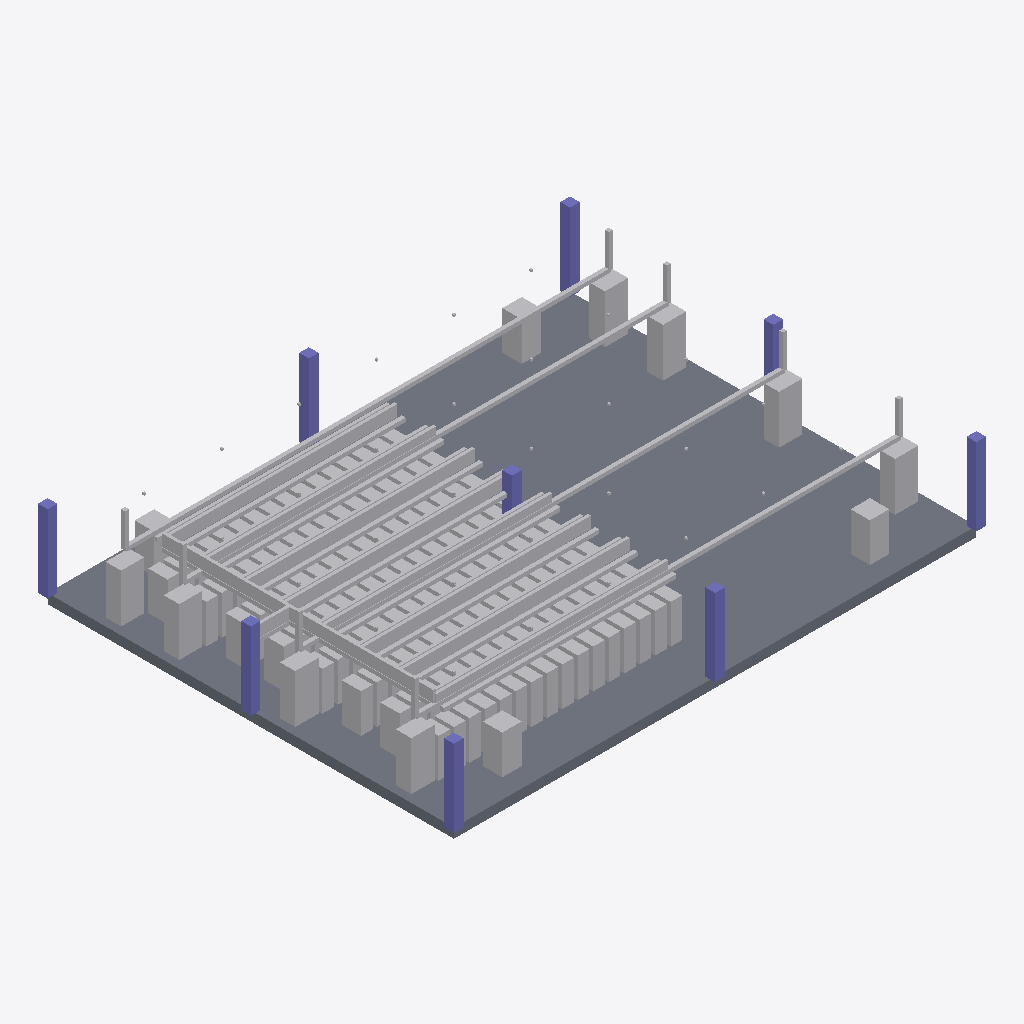
Isometric view of an IFC building model (IFC-SPF (STEP), schema IFC4, length unit millimetre), seen from the south-west, elements coloured by IFC class (only those large enough to see are counted): 185 other elements (light grey), 9 columns (violet), 1 slab (grey).
Extent 27.5 m × 21.5 m × 5.2 m (x, y, z). Storeys (1): DataHallStorey at 0.00 m. Elements (226): 128 IfcFurniture, 30 IfcFlowTerminal, 26 IfcPipeSegment, 20 IfcCableCarrierSegment, 9 IfcColumn, 8 IfcEnergyConversionDevice, 4 IfcElectricDistributionBoard, 1 IfcSlab.

HEADER;
FILE_DESCRIPTION(('ViewDefinition [CoordinationView]'),'2;1');
FILE_NAME('','2026-11-22T09:22:50',(''),(''),'IfcOpenShell 0.9.0post1+b5e509b','IfcOpenShell 0.9.0post1+b5e509b','');
FILE_SCHEMA(('IFC4'));
ENDSEC;
DATA;
#1=IFCPROJECT('2wzUwNB0z8_ATCfeFf5JgL',$,'DataHallProject',$,$,$,$,$,#6);
#7=IFCSITE('0I83A25EL9s9WbC5JOLnVd',$,'Site',$,$,$,$,$,$,$,$,$,$,$);
#8=IFCBUILDING('1D$12GrWv6oAGwLbZM5q3t',$,'Building',$,$,$,$,$,$,$,$,$);
#9=IFCBUILDINGSTOREY('0jAF3uy0f2SxYL9dzQiiIs',$,'DataHallStorey',$,$,$,$,$,$,0.0);
#169=IFCSLAB('0t2auoo_H0VwVK7J4lA4f2',$,$,$,$,#168,#163,$,.FLOOR.);
#3733=IFCPIPESEGMENT('2$5Zgbmgj4sfjMw5FqFiDw',$,'CHW-Supply-Branch-8',$,'CHW-Supply',#3732,#3727,$,$);
#3215=IFCCABLECARRIERSEGMENT('2zVXHjoUj1jQHdaLoHZlWd',$,'CableTray-Row-F',$,'CableTray',#3214,#3209,$,$);
#3159=IFCCABLECARRIERSEGMENT('2oLUQnjej7geXlBsFIsDhr',$,'CableTray-Row-B',$,'CableTray',#3158,#3153,$,$);
#3173=IFCCABLECARRIERSEGMENT('0m3SgoIdH9YQ1iLe6QB77q',$,'CableTray-Row-C',$,'CableTray',#3172,#3167,$,$);
#3243=IFCCABLECARRIERSEGMENT('2sqY2HDaLAH9b7ih8Dn4jb',$,'CableTray-Row-H',$,'CableTray',#3242,#3237,$,$);
#3131=IFCCABLECARRIERSEGMENT('03sIyj9i95ZPSB$$ARenIL',$,'CableTray-MainTrunk',$,'CableTray',#3130,#3125,$,$);
#3201=IFCCABLECARRIERSEGMENT('2CD_XpWOv21guychKhbVQo',$,'CableTray-Row-E',$,'CableTray',#3200,#3195,$,$);
#3649=IFCPIPESEGMENT('02hzxFOKP0b8FPGYGUutPv',$,'CHW-Supply-Branch-5',$,'CHW-Supply',#3648,#3643,$,$);
#3705=IFCPIPESEGMENT('0w9caFcgH0nPRAgI$oyVsG',$,'CHW-Supply-Branch-7',$,'CHW-Supply',#3704,#3699,$,$);
#3677=IFCPIPESEGMENT('0CLtHV4DzELfHV_6CcMYca',$,'CHW-Supply-Branch-6',$,'CHW-Supply',#3676,#3671,$,$);
#3145=IFCCABLECARRIERSEGMENT('3cFrxVdr5D4R$9RAc0yhuW',$,'CableTray-Row-A',$,'CableTray',#3144,#3139,$,$);
#3229=IFCCABLECARRIERSEGMENT('2owIsQiITENQ8Q1JpC3JND',$,'CableTray-Row-G',$,'CableTray',#3228,#3223,$,$);
#3187=IFCCABLECARRIERSEGMENT('0iMONc$lz1YghCuLKEEm$W',$,'CableTray-Row-D',$,'CableTray',#3186,#3181,$,$);
#2499=IFCENERGYCONVERSIONDEVICE('0tGo4cX0nCzwb86LKUwJ3d',$,$,$,'CRAH',#2498,#2493,$);
#2513=IFCENERGYCONVERSIONDEVICE('3Pme4sxtb3sPONzGT6NLN1',$,$,$,'CRAH',#2512,#2507,$);
#2583=IFCENERGYCONVERSIONDEVICE('2I7cp$jA14JQKHTYns8hx9',$,$,$,'CRAH',#2582,#2577,$);
#2541=IFCENERGYCONVERSIONDEVICE('21ofbzjUfBJhrkvKJ3nrSI',$,$,$,'CRAH',#2540,#2535,$);
#2527=IFCENERGYCONVERSIONDEVICE('1_vlDAjrPDUxV7GOzKuVFQ',$,$,$,'CRAH',#2526,#2521,$);
#2569=IFCENERGYCONVERSIONDEVICE('0p_Mi1IHXAVuip76iZXCVp',$,$,$,'CRAH',#2568,#2563,$);
#2555=IFCENERGYCONVERSIONDEVICE('3hVOVHRBXAe91pwehmbYeK',$,$,$,'CRAH',#2554,#2549,$);
#2597=IFCENERGYCONVERSIONDEVICE('2Jg3K_7rT6oAv2YH6FMHR2',$,$,$,'CRAH',#2596,#2591,$);
#2617=IFCELECTRICDISTRIBUTIONBOARD('0bamTW9zr36eMHsKnZIv9M',$,$,$,'PDU',#2616,#2611,$,.USERDEFINED.);
#2645=IFCELECTRICDISTRIBUTIONBOARD('3CxIIG_l5CSwlPPGHYD885',$,$,$,'PDU',#2644,#2639,$,.USERDEFINED.);
#3425=IFCPIPESEGMENT('3B0IiStir72v7GcFgix8aF',$,'CHW-Supply-Row-A',$,'CHW-Supply',#3424,#3419,$,$);
#3453=IFCPIPESEGMENT('2umPFUJifFDvGCM9aGzYhe',$,'CHW-Supply-Row-C',$,'CHW-Supply',#3452,#3447,$,$);
#3495=IFCPIPESEGMENT('0b_kwivMT098hTOy29NVeu',$,'CHW-Supply-Row-F',$,'CHW-Supply',#3494,#3489,$,$);
#3467=IFCPIPESEGMENT('2lfTVi1VT2pezQIidAXKsj',$,'CHW-Supply-Row-D',$,'CHW-Supply',#3466,#3461,$,$);
#3509=IFCPIPESEGMENT('0ScQ3GEgz1aBi_IYKnPZJR',$,'CHW-Supply-Row-G',$,'CHW-Supply',#3508,#3503,$,$);
#3523=IFCPIPESEGMENT('2wfz2KVE9AaRIRBnYsY2t4',$,'CHW-Supply-Row-H',$,'CHW-Supply',#3522,#3517,$,$);
#3439=IFCPIPESEGMENT('0Rc4Hxpzn1$AjLkMXupY9F',$,'CHW-Supply-Row-B',$,'CHW-Supply',#3438,#3433,$,$);
#79=IFCCOLUMN('0g8HHar$bAf8n52yS7AYjx',$,$,$,$,#78,#73,$,$);
#37=IFCCOLUMN('33$jvQ3SD7C9M6K4rfHyCb',$,$,$,$,#36,#31,$,$);
#2659=IFCELECTRICDISTRIBUTIONBOARD('26glJJbL1BgvIOvZ2Bl76v',$,$,$,'PDU',#2658,#2653,$,.USERDEFINED.);
#3481=IFCPIPESEGMENT('1YqTl9JuLEHg5BYiuz23K6',$,'CHW-Supply-Row-E',$,'CHW-Supply',#3480,#3475,$,$);
#51=IFCCOLUMN('3RtbD$EQr7og$bzjofJ5Kz',$,$,$,$,#50,#45,$,$);
#65=IFCCOLUMN('1dVQhX7X9B4QLHTjQ8pC5X',$,$,$,$,#64,#59,$,$);
#121=IFCCOLUMN('0DSHo_tWTEsOH$3t8l2pT2',$,$,$,$,#120,#115,$,$);
#149=IFCCOLUMN('0ZmJDmzK19TgEuraMzuVsL',$,$,$,$,#148,#143,$,$);
#107=IFCCOLUMN('0GLFaGmiLFJ8uN37IfdPVC',$,$,$,$,#106,#101,$,$);
#765=IFCFURNITURE('0Fi4FljDP2nQxXi0QvcxOk',$,$,$,'Rack',#764,#759,$,.USERDEFINED.);
#477=IFCFURNITURE('14W1jY2J10DPpRrimNCNml',$,$,$,'Rack',#476,#471,$,.USERDEFINED.);
#2205=IFCFURNITURE('20BI5qTAT0keR8ZqoMJwUi',$,$,$,'Rack',#2204,#2199,$,.USERDEFINED.);
#1341=IFCFURNITURE('1W4VH_tyz5SRmO$GpEff6b',$,$,$,'Rack',#1340,#1335,$,.USERDEFINED.);
#2631=IFCELECTRICDISTRIBUTIONBOARD('11sNXNfor7M8WVCq9JJa3V',$,$,$,'PDU',#2630,#2625,$,.USERDEFINED.);
#3411=IFCPIPESEGMENT('2LXMsoT3HBLO0v4r0O_82E',$,'CHW-Supply-MainTrunk',$,'CHW-Supply',#3410,#3405,$,$);
#3383=IFCCABLECARRIERSEGMENT('2w0dMRdon5mAdUpQfKCBTs',$,'Busway-Row-H',$,'Busway',#3382,#3377,$,$);
#297=IFCFURNITURE('2ikfpayqDBpRLCUMbRY_Zg',$,$,$,'Rack',#296,#291,$,.USERDEFINED.);
#333=IFCFURNITURE('2JfI_CbBPCkB701AQ3fRkR',$,$,$,'Rack',#332,#327,$,.USERDEFINED.);
#369=IFCFURNITURE('0ff8q$4a91B8gV7PaaUTB7',$,$,$,'Rack',#368,#363,$,.USERDEFINED.);
#441=IFCFURNITURE('25fkapgxb2JhHehyusLNlz',$,$,$,'Rack',#440,#435,$,.USERDEFINED.);
#405=IFCFURNITURE('2xNJbNRG50kvOoCoXsbVsF',$,$,$,'Rack',#404,#399,$,.USERDEFINED.);
#3285=IFCCABLECARRIERSEGMENT('3FL9FNSz155PDA16G6KVop',$,'Busway-Row-A',$,'Busway',#3284,#3279,$,$);
#3355=IFCCABLECARRIERSEGMENT('0vdehufPjD08hLuqhbL30w',$,'Busway-Row-F',$,'Busway',#3354,#3349,$,$);
#3299=IFCCABLECARRIERSEGMENT('2GzeloXfXE3uOjE_TdBnSO',$,'Busway-Row-B',$,'Busway',#3298,#3293,$,$);
#3313=IFCCABLECARRIERSEGMENT('3pyDWEpsr1P9gVs4Kj4ce9',$,'Busway-Row-C',$,'Busway',#3312,#3307,$,$);
#3327=IFCCABLECARRIERSEGMENT('3z8EeMK1z05A$g358oYuGP',$,'Busway-Row-D',$,'Busway',#3326,#3321,$,$);
#3369=IFCCABLECARRIERSEGMENT('1OA7jXdRX7aOd7ZuTTwxLZ',$,'Busway-Row-G',$,'Busway',#3368,#3363,$,$);
#3341=IFCCABLECARRIERSEGMENT('0biz8ADU11eO3hYrAoh8Hx',$,'Busway-Row-E',$,'Busway',#3340,#3335,$,$);
#225=IFCFURNITURE('0KJoI01aH8rvtKJhoM9vLw',$,$,$,'Rack',#224,#219,$,.USERDEFINED.);
#387=IFCFURNITURE('0VtMXT$hb7$9zurV_341b2',$,$,$,'Rack',#386,#381,$,.USERDEFINED.);
#315=IFCFURNITURE('15N9KJeVX9BBwci22IXEDd',$,$,$,'Rack',#314,#309,$,.USERDEFINED.);
#351=IFCFURNITURE('32mjmBD$D9s8RVVjQFDDFw',$,$,$,'Rack',#350,#345,$,.USERDEFINED.);
#423=IFCFURNITURE('2JNbL6GfLB7fPyVD55QdIw',$,$,$,'Rack',#422,#417,$,.USERDEFINED.);
#459=IFCFURNITURE('1Vv3dCR3HBcA_I_a_X2XG5',$,$,$,'Rack',#458,#453,$,.USERDEFINED.);
#135=IFCCOLUMN('3G36zZNwL8QhmMbCvk5ZiA',$,$,$,$,#134,#129,$,$);
#1917=IFCFURNITURE('0k$8S8dKP8xuglKt3aC9MX',$,$,$,'Rack',#1916,#1911,$,.USERDEFINED.);
#1629=IFCFURNITURE('3cHdsb0296bxG$tSjVFn1H',$,$,$,'Rack',#1628,#1623,$,.USERDEFINED.);
#1053=IFCFURNITURE('3EuRxZ285FNwc90RUTFgOY',$,$,$,'Rack',#1052,#1047,$,.USERDEFINED.);
#279=IFCFURNITURE('2bFmitItz7leiVnRIafAcu',$,$,$,'Rack',#278,#273,$,.USERDEFINED.);
#93=IFCCOLUMN('3VlAls9IX5sw2bdlBxieSP',$,$,$,$,#92,#87,$,$);
#1935=IFCFURNITURE('0axBfyurX7aPlKF_ek5GCK',$,$,$,'Rack',#1934,#1929,$,.USERDEFINED.);
#1071=IFCFURNITURE('2SVKHwxLT6F9kn1VjbYCLi',$,$,$,'Rack',#1070,#1065,$,.USERDEFINED.);
#783=IFCFURNITURE('1FrRr4GHrDnuyBwrW_4FIN',$,$,$,'Rack',#782,#777,$,.USERDEFINED.);
#189=IFCFURNITURE('2tn5xRtoHENOSLM4n2KKjW',$,$,$,'Rack',#188,#183,$,.USERDEFINED.);
#207=IFCFURNITURE('2WHovvUKD7OQkTGGAUYaHB',$,$,$,'Rack',#206,#201,$,.USERDEFINED.);
#243=IFCFURNITURE('0TSGz4B2H7wx0tV8zKRufY',$,$,$,'Rack',#242,#237,$,.USERDEFINED.);
#261=IFCFURNITURE('10oHz89HX19RGf_414$sAP',$,$,$,'Rack',#260,#255,$,.USERDEFINED.);
#3117=IFCCABLECARRIERSEGMENT('3HHOuBDd1ACBjT7_bQACBA',$,'CableTray-EntryFeeder',$,'CableTray',#3116,#3111,$,$);
#3271=IFCCABLECARRIERSEGMENT('3wonxsIyrCJfT1DJjxcrLF',$,'Busway-MainTrunk',$,'Busway',#3270,#3265,$,$);
#3635=IFCPIPESEGMENT('3FVxHwqNX1jQNzpzM$K66o',$,'CHW-Supply-Drop-4',$,'CHW-Supply',#3634,#3629,$,$);
#1647=IFCFURNITURE('2P1o7RCHP6DQGtQEoKErKU',$,$,$,'Rack',#1646,#1641,$,.USERDEFINED.);
#3607=IFCPIPESEGMENT('1VESKf07z8Pgs1RkHvQMZx',$,'CHW-Supply-Drop-3',$,'CHW-Supply',#3606,#3601,$,$);
#3579=IFCPIPESEGMENT('3y9TAxydP26OhU1y5y_M_l',$,'CHW-Supply-Drop-2',$,'CHW-Supply',#3578,#3573,$,$);
#3551=IFCPIPESEGMENT('1lg$axXEj3SeE6dlMjAR3_',$,'CHW-Supply-Drop-1',$,'CHW-Supply',#3550,#3545,$,$);
#3691=IFCPIPESEGMENT('06yVa3Y7vD6v7sgXmFg62i',$,'CHW-Supply-Drop-6',$,'CHW-Supply',#3690,#3685,$,$);
#3663=IFCPIPESEGMENT('0m5O0r6i15dO$1qvWUDX7J',$,'CHW-Supply-Drop-5',$,'CHW-Supply',#3662,#3657,$,$);
#3719=IFCPIPESEGMENT('2$Vq6i2Tn5mRaRTCFFEeAG',$,'CHW-Supply-Drop-7',$,'CHW-Supply',#3718,#3713,$,$);
#3747=IFCPIPESEGMENT('2jTrm51rD5tg75Th4zfPHl',$,'CHW-Supply-Drop-8',$,'CHW-Supply',#3746,#3741,$,$);
#1017=IFCFURNITURE('2DAP5rWcvDHwGTq7WafV6w',$,$,$,'Rack',#1016,#1011,$,.USERDEFINED.);
#981=IFCFURNITURE('2hbxbhZnTDVRpIGUcrP1BS',$,$,$,'Rack',#980,#975,$,.USERDEFINED.);
#2007=IFCFURNITURE('17tQpEoxj4jhhckMZICePS',$,$,$,'Rack',#2006,#2001,$,.USERDEFINED.);
#1179=IFCFURNITURE('1ZvEA$YSnEUQuOLpSCAnrx',$,$,$,'Rack',#1178,#1173,$,.USERDEFINED.);
#1845=IFCFURNITURE('33XJvMyeT0ZAcKVOvE0_Sr',$,$,$,'Rack',#1844,#1839,$,.USERDEFINED.);
#2079=IFCFURNITURE('2DIXtcX8vF08jIq7rk2568',$,$,$,'Rack',#2078,#2073,$,.USERDEFINED.);
#2115=IFCFURNITURE('27tZ$Se9bBMwQXkIFZOFVT',$,$,$,'Rack',#2114,#2109,$,.USERDEFINED.);
#1143=IFCFURNITURE('15caG5bETElOejxv_k7mhZ',$,$,$,'Rack',#1142,#1137,$,.USERDEFINED.);
#1251=IFCFURNITURE('14Ai8qkC95yBmaIoopAO_I',$,$,$,'Rack',#1250,#1245,$,.USERDEFINED.);
#1773=IFCFURNITURE('36sVjE8QTDrvj0jh8k32Ag',$,$,$,'Rack',#1772,#1767,$,.USERDEFINED.);
#1809=IFCFURNITURE('2Huti5hn1EawVdi18eIVku',$,$,$,'Rack',#1808,#1803,$,.USERDEFINED.);
#2043=IFCFURNITURE('3rhb$jbBT379oQouLiAYeS',$,$,$,'Rack',#2042,#2037,$,.USERDEFINED.);
#2169=IFCFURNITURE('2GLUORIFTB2B$2rMpiFpvK',$,$,$,'Rack',#2168,#2163,$,.USERDEFINED.);
#855=IFCFURNITURE('1f1Qve5bf88A_GkZIGz1po',$,$,$,'Rack',#854,#849,$,.USERDEFINED.);
#873=IFCFURNITURE('3yj7ca9Ub06PK$XKPtRcyF',$,$,$,'Rack',#872,#867,$,.USERDEFINED.);
#909=IFCFURNITURE('3hf46Q66nEgRF7tfRrKAsN',$,$,$,'Rack',#908,#903,$,.USERDEFINED.);
#945=IFCFURNITURE('2CCokMTAn4nekmo9RynS9b',$,$,$,'Rack',#944,#939,$,.USERDEFINED.);
#1161=IFCFURNITURE('2STSeIbG54WQsz5Bb_9Xtq',$,$,$,'Rack',#1160,#1155,$,.USERDEFINED.);
#1269=IFCFURNITURE('2VeX1CITv7Ixu92SYTV$4d',$,$,$,'Rack',#1268,#1263,$,.USERDEFINED.);
#1719=IFCFURNITURE('0XMLIxKIz9QAUpJSpYHiOV',$,$,$,'Rack',#1718,#1713,$,.USERDEFINED.);
#1755=IFCFURNITURE('1rjZ1eLkz2BvgS66fJngtt',$,$,$,'Rack',#1754,#1749,$,.USERDEFINED.);
#1827=IFCFURNITURE('1b9AozL9PBg8sq$tjlLrrS',$,$,$,'Rack',#1826,#1821,$,.USERDEFINED.);
#837=IFCFURNITURE('2Zb9gVT1f3YA$32eC3qT1a',$,$,$,'Rack',#836,#831,$,.USERDEFINED.);
#963=IFCFURNITURE('1VO2keby1EYR6I59Cr_34J',$,$,$,'Rack',#962,#957,$,.USERDEFINED.);
#1197=IFCFURNITURE('1L3Fdk9dn7FfAFVNPMZlCZ',$,$,$,'Rack',#1196,#1191,$,.USERDEFINED.);
#1233=IFCFURNITURE('1HUM7VQzz1sOCquBa09ncQ',$,$,$,'Rack',#1232,#1227,$,.USERDEFINED.);
#1323=IFCFURNITURE('10s_pFQhj5FB22Y7ZS46hW',$,$,$,'Rack',#1322,#1317,$,.USERDEFINED.);
#1863=IFCFURNITURE('2rRARi5Gr2JfBIWf13KfE9',$,$,$,'Rack',#1862,#1857,$,.USERDEFINED.);
#2025=IFCFURNITURE('0l$f_KgM56ExcplXxBE195',$,$,$,'Rack',#2024,#2019,$,.USERDEFINED.);
#2133=IFCFURNITURE('1petjd8iHEthFatuynfX6g',$,$,$,'Rack',#2132,#2127,$,.USERDEFINED.);
#2151=IFCFURNITURE('1JZ_$opQ99yux_FpEwBQtd',$,$,$,'Rack',#2150,#2145,$,.USERDEFINED.);
#927=IFCFURNITURE('2ZG7ZftS5AlvCPA$9_Z9yk',$,$,$,'Rack',#926,#921,$,.USERDEFINED.);
#1287=IFCFURNITURE('0OQ543HG17IQqcwl1lfYOn',$,$,$,'Rack',#1286,#1281,$,.USERDEFINED.);
#1737=IFCFURNITURE('0Kfn8VGtvF4BcpbGz0EX2k',$,$,$,'Rack',#1736,#1731,$,.USERDEFINED.);
#1899=IFCFURNITURE('2t9lLWA_99oRs$Lk$DgzCB',$,$,$,'Rack',#1898,#1893,$,.USERDEFINED.);
#2061=IFCFURNITURE('3Qq3niTrzA9PRmntF7xTdn',$,$,$,'Rack',#2060,#2055,$,.USERDEFINED.);
#891=IFCFURNITURE('3ml14pjJP1JBtjqiwcFkbQ',$,$,$,'Rack',#890,#885,$,.USERDEFINED.);
#999=IFCFURNITURE('3mRJFONE5CIvrEB7wk64Fi',$,$,$,'Rack',#998,#993,$,.USERDEFINED.);
#1035=IFCFURNITURE('1frrQEBTn5v83_qudVTi82',$,$,$,'Rack',#1034,#1029,$,.USERDEFINED.);
#1989=IFCFURNITURE('3XZgQyj3vCDROMsA5vWjQb',$,$,$,'Rack',#1988,#1983,$,.USERDEFINED.);
#2097=IFCFURNITURE('2LP9gDkD1AHB0SX3H4eoyi',$,$,$,'Rack',#2096,#2091,$,.USERDEFINED.);
#2187=IFCFURNITURE('2ZJ0NUxJD7oeIXLjxxK81v',$,$,$,'Rack',#2186,#2181,$,.USERDEFINED.);
#585=IFCFURNITURE('0VZyRLzmj559G73aNYnaV1',$,$,$,'Rack',#584,#579,$,.USERDEFINED.);
#531=IFCFURNITURE('1mxcJIvuHEz9tCz1VQrDer',$,$,$,'Rack',#530,#525,$,.USERDEFINED.);
#1971=IFCFURNITURE('2jAYuOTEXC1u$Epdz1YcIY',$,$,$,'Rack',#1970,#1965,$,.USERDEFINED.);
#2421=IFCFURNITURE('310F$VMp58JwVKQumb$qpi',$,$,$,'Rack',#2420,#2415,$,.USERDEFINED.);
#567=IFCFURNITURE('2MhitOmKbA$OebTDOzlqPx',$,$,$,'Rack',#566,#561,$,.USERDEFINED.);
#819=IFCFURNITURE('0PEvPt179DkgVtzA9T3VIW',$,$,$,'Rack',#818,#813,$,.USERDEFINED.);
#1107=IFCFURNITURE('2UiYUYKyT7sAGZLoSahXU8',$,$,$,'Rack',#1106,#1101,$,.USERDEFINED.);
#1485=IFCFURNITURE('0hyyCOqE1Axwgadc4tneGG',$,$,$,'Rack',#1484,#1479,$,.USERDEFINED.);
#2349=IFCFURNITURE('1f5oORN_T2bhpIVqk7zbT7',$,$,$,'Rack',#2348,#2343,$,.USERDEFINED.);
#621=IFCFURNITURE('0DON39oKX72OyhyR3RTou2',$,$,$,'Rack',#620,#615,$,.USERDEFINED.);
#711=IFCFURNITURE('0IjylOapXEj9roKwG7k$tb',$,$,$,'Rack',#710,#705,$,.USERDEFINED.);
#675=IFCFURNITURE('28VR1BiXPCqB2lZafQ4HEZ',$,$,$,'Rack',#674,#669,$,.USERDEFINED.);
#1215=IFCFURNITURE('3XS$95w$H5wQL5EttgNAuK',$,$,$,'Rack',#1214,#1209,$,.USERDEFINED.);
#1503=IFCFURNITURE('1p619FEKr4RggmzunzlCf8',$,$,$,'Rack',#1502,#1497,$,.USERDEFINED.);
#1683=IFCFURNITURE('2C0J4mVMv47uM81nsFpkxO',$,$,$,'Rack',#1682,#1677,$,.USERDEFINED.);
#2295=IFCFURNITURE('1sdrLe83rF0wzzEJrIel6f',$,$,$,'Rack',#2294,#2289,$,.USERDEFINED.);
#2313=IFCFURNITURE('2xNeH5sO18aBGXNo2OA93N',$,$,$,'Rack',#2312,#2307,$,.USERDEFINED.);
#2385=IFCFURNITURE('0gG3tHdI97yevBZv3FNbXM',$,$,$,'Rack',#2384,#2379,$,.USERDEFINED.);
#2439=IFCFURNITURE('0ghWb_Xuj5CvelL45l2etL',$,$,$,'Rack',#2438,#2433,$,.USERDEFINED.);
#2475=IFCFURNITURE('3ncSzKM2zExxGhjpu2Ucgq',$,$,$,'Rack',#2474,#2469,$,.USERDEFINED.);
#603=IFCFURNITURE('3D34JD3J11RBEIB6MoGy1F',$,$,$,'Rack',#602,#597,$,.USERDEFINED.);
#693=IFCFURNITURE('2gdMq8NrT268POp5a2sD3l',$,$,$,'Rack',#692,#687,$,.USERDEFINED.);
#747=IFCFURNITURE('0mhs2Rzi95WwZnt_jbMszh',$,$,$,'Rack',#746,#741,$,.USERDEFINED.);
#1413=IFCFURNITURE('0KHmvIo$P3mRGzaAuWtEZp',$,$,$,'Rack',#1412,#1407,$,.USERDEFINED.);
#1431=IFCFURNITURE('0oiiZJFDP4DA2TE1MW9v0v',$,$,$,'Rack',#1430,#1425,$,.USERDEFINED.);
#1467=IFCFURNITURE('3ry5MJvWL3EOnz4u$e$lIM',$,$,$,'Rack',#1466,#1461,$,.USERDEFINED.);
#1449=IFCFURNITURE('1XAthH0198LOWyLUmKKWPq',$,$,$,'Rack',#1448,#1443,$,.USERDEFINED.);
#1539=IFCFURNITURE('2cTmIIEar9yAc_aU37W0Io',$,$,$,'Rack',#1538,#1533,$,.USERDEFINED.);
#1521=IFCFURNITURE('3K$$ylKY9FduAdf3E3nUU0',$,$,$,'Rack',#1520,#1515,$,.USERDEFINED.);
#1575=IFCFURNITURE('1d1J$Emdr7JPO5iLQ8WbH2',$,$,$,'Rack',#1574,#1569,$,.USERDEFINED.);
#1557=IFCFURNITURE('2_A42Te$HAKO6bL$UUqLSc',$,$,$,'Rack',#1556,#1551,$,.USERDEFINED.);
#1791=IFCFURNITURE('20dz2hgkr7LRezk3KTR06z',$,$,$,'Rack',#1790,#1785,$,.USERDEFINED.);
#2259=IFCFURNITURE('2$qIXsW7D5X8CyuSVSw0c1',$,$,$,'Rack',#2258,#2253,$,.USERDEFINED.);
#495=IFCFURNITURE('0BZzF9bG16t86XMjkh9OM6',$,$,$,'Rack',#494,#489,$,.USERDEFINED.);
#657=IFCFURNITURE('06DKVTjE53RPAUpR1Wq5rq',$,$,$,'Rack',#656,#651,$,.USERDEFINED.);
#1305=IFCFURNITURE('3H4VP6JTP73QIREYUEZwlA',$,$,$,'Rack',#1304,#1299,$,.USERDEFINED.);
#1395=IFCFURNITURE('1a_5jByk5CShSJWaLRjxO$',$,$,$,'Rack',#1394,#1389,$,.USERDEFINED.);
#1881=IFCFURNITURE('3n6228TV513PUbUVe6rIr6',$,$,$,'Rack',#1880,#1875,$,.USERDEFINED.);
#2331=IFCFURNITURE('3bV628VN18lPPZezEWc9f9',$,$,$,'Rack',#2330,#2325,$,.USERDEFINED.);
#2403=IFCFURNITURE('09NLJiyaT4NgAEcsi2xP$2',$,$,$,'Rack',#2402,#2397,$,.USERDEFINED.);
#1125=IFCFURNITURE('2CoHp4xzzD4Ap7w4MSoUNj',$,$,$,'Rack',#1124,#1119,$,.USERDEFINED.);
#2223=IFCFURNITURE('0_O0AKTob2zhZomsJqzk7_',$,$,$,'Rack',#2222,#2217,$,.USERDEFINED.);
#1701=IFCFURNITURE('3tGNvNuV9AVvpEdXvMthzp',$,$,$,'Rack',#1700,#1695,$,.USERDEFINED.);
#2457=IFCFURNITURE('1pJLRDuxXEFvCfb4SRHioY',$,$,$,'Rack',#2456,#2451,$,.USERDEFINED.);
#729=IFCFURNITURE('2aHhHuQlb9JQ7evKi_48xI',$,$,$,'Rack',#728,#723,$,.USERDEFINED.);
#639=IFCFURNITURE('3pEp7BPyjA88QvSPBz07nn',$,$,$,'Rack',#638,#633,$,.USERDEFINED.);
#1593=IFCFURNITURE('2rl3X0Y55DEwQLpfDBBy62',$,$,$,'Rack',#1592,#1587,$,.USERDEFINED.);
#2367=IFCFURNITURE('13keYl_HPByATS5dasigin',$,$,$,'Rack',#2366,#2361,$,.USERDEFINED.);
#549=IFCFURNITURE('2g1zCKVhDFVO04gFd9ZXyu',$,$,$,'Rack',#548,#543,$,.USERDEFINED.);
#2277=IFCFURNITURE('1bxaLMQZH6rxn8xRylPq1Q',$,$,$,'Rack',#2276,#2271,$,.USERDEFINED.);
#1359=IFCFURNITURE('1xrhVTyh92KPaoP7luQQGq',$,$,$,'Rack',#1358,#1353,$,.USERDEFINED.);
#3537=IFCPIPESEGMENT('30hiRTkp5AHR0CMuwFSaiD',$,'CHW-Supply-Branch-1',$,'CHW-Supply',#3536,#3531,$,$);
#1089=IFCFURNITURE('1u7_phRTjB8AN5CHYFMtqU',$,$,$,'Rack',#1088,#1083,$,.USERDEFINED.);
#1953=IFCFURNITURE('33LRpyXCP4_gdAOafam7CM',$,$,$,'Rack',#1952,#1947,$,.USERDEFINED.);
#801=IFCFURNITURE('1rkcS$lI15hgLce0sTaEI8',$,$,$,'Rack',#800,#795,$,.USERDEFINED.);
#3621=IFCPIPESEGMENT('0RIaIJbu97FQHzW9mNyZpF',$,'CHW-Supply-Branch-4',$,'CHW-Supply',#3620,#3615,$,$);
#3397=IFCPIPESEGMENT('3X2_Tj5tH1K8OGHbjcqpaI',$,'CHW-Supply-EntryFeeder',$,'CHW-Supply',#3396,#3391,$,$);
#3565=IFCPIPESEGMENT('0Jo93cI$j8Gx8D4NyRDhjq',$,'CHW-Supply-Branch-2',$,'CHW-Supply',#3564,#3559,$,$);
#3593=IFCPIPESEGMENT('1gesPvQtD0qP2Sj4F5UqfV',$,'CHW-Supply-Branch-3',$,'CHW-Supply',#3592,#3587,$,$);
#513=IFCFURNITURE('2vD_fuiOPBGgmiMEZZi14S',$,$,$,'Rack',#512,#507,$,.USERDEFINED.);
#1377=IFCFURNITURE('0BcAaDHyDDZx4Q8koX6boO',$,$,$,'Rack',#1376,#1371,$,.USERDEFINED.);
#2241=IFCFURNITURE('3aqdh_P7v01vcuvgjaEZsl',$,$,$,'Rack',#2240,#2235,$,.USERDEFINED.);
#3257=IFCCABLECARRIERSEGMENT('00AijC63n0txD1FQXY9VjF',$,'Busway-EntryFeeder',$,'Busway',#3256,#3251,$,$);
#1665=IFCFURNITURE('0uqaCKxE96APvm6A$iIwsQ',$,$,$,'Rack',#1664,#1659,$,.USERDEFINED.);
ENDSEC;
